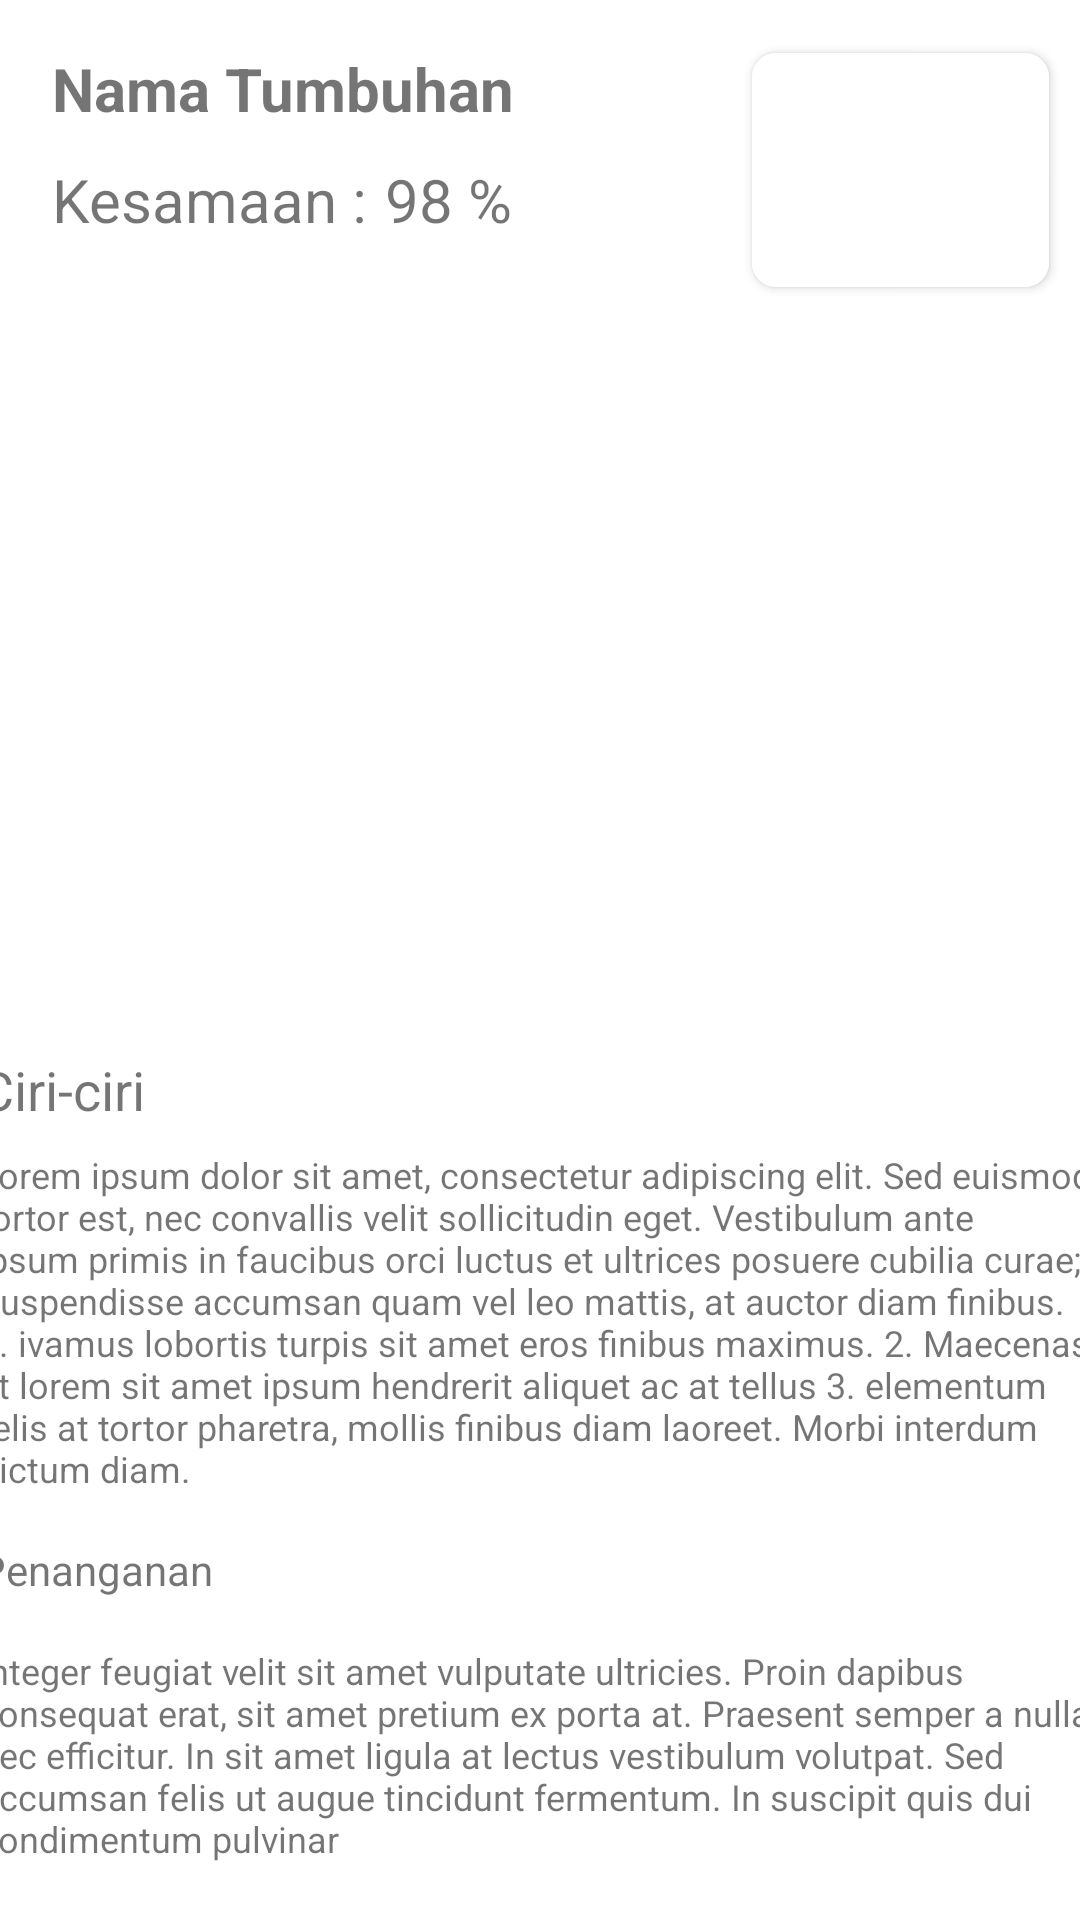

Reconstruct the res/layout file that produces this screen, plus the resources it refers to.
<!-- AndroidManifest.xml: application theme Theme.MainActivity -->
<!-- res/layout/activity_identification.xml -->
<?xml version="1.0" encoding="utf-8"?>

<androidx.constraintlayout.widget.ConstraintLayout xmlns:android="http://schemas.android.com/apk/res/android"
    xmlns:app="http://schemas.android.com/apk/res-auto"
    xmlns:tools="http://schemas.android.com/tools"
    android:layout_width="match_parent"
    android:layout_height="match_parent"
    tools:context=".Identification.IdentificationActivity">

    <LinearLayout
        android:id="@+id/firstLayout"
        android:layout_width="match_parent"
        android:layout_height="120dp"
        android:orientation="horizontal"
        app:layout_constraintEnd_toEndOf="parent"
        app:layout_constraintStart_toStartOf="parent"
        app:layout_constraintTop_toTopOf="parent">
            <androidx.constraintlayout.widget.ConstraintLayout
                android:layout_width="match_parent"
                android:layout_height="match_parent">

                <TextView
                    android:id="@+id/textView7"
                    android:layout_width="177dp"
                    android:layout_height="37dp"
                    android:layout_marginStart="16dp"
                    android:text="@string/plant_name"
                    android:textSize="20sp"
                    android:textStyle="bold"
                    app:layout_constraintBottom_toBottomOf="parent"
                    app:layout_constraintEnd_toEndOf="parent"
                    app:layout_constraintHorizontal_bias="0.008"
                    app:layout_constraintStart_toStartOf="parent"
                    app:layout_constraintTop_toTopOf="parent"
                    app:layout_constraintVertical_bias="0.192" />

                <TextView
                    android:id="@+id/textView4"
                    android:layout_width="111dp"
                    android:layout_height="38dp"
                    android:text="@string/text_disease"
                    android:textSize="20sp"
                    app:layout_constraintEnd_toEndOf="@+id/textView7"
                    app:layout_constraintHorizontal_bias="0.0"
                    app:layout_constraintStart_toStartOf="@+id/textView7"
                    app:layout_constraintTop_toBottomOf="@+id/textView7" />

                <TextView
                    android:id="@+id/txt_diseaseRate"
                    android:layout_width="111dp"
                    android:layout_height="38dp"
                    android:text="@string/disease_rate"
                    android:textSize="20sp"
                    app:layout_constraintBottom_toBottomOf="@+id/textView4"
                    app:layout_constraintEnd_toEndOf="@+id/textView7"
                    app:layout_constraintHorizontal_bias="0.0"
                    app:layout_constraintStart_toEndOf="@+id/textView4"
                    app:layout_constraintTop_toBottomOf="@+id/textView7"
                    app:layout_constraintVertical_bias="0.0" />
                <androidx.cardview.widget.CardView
                    android:layout_width="99dp"
                    android:layout_height="78dp"
                    app:cardCornerRadius="8dp"
                    android:layout_margin="5dp"
                    android:elevation="10dp"
                    app:layout_constraintBottom_toBottomOf="@+id/txt_diseaseRate"
                    app:layout_constraintEnd_toEndOf="parent"
                    app:layout_constraintHorizontal_bias="0.903"
                    app:layout_constraintStart_toEndOf="@+id/textView7"
                    app:layout_constraintTop_toTopOf="@+id/textView7"
                    app:layout_constraintVertical_bias="0.277">

                    <ImageView
                        android:id="@+id/roundedImageView"
                        android:layout_width="match_parent"
                        android:layout_height="match_parent"
                        android:src="@drawable/plant"
                        android:background="@color/white"
                        android:scaleType="centerCrop"
                        />
                </androidx.cardview.widget.CardView>

            </androidx.constraintlayout.widget.ConstraintLayout>
    </LinearLayout>

    <RelativeLayout
        android:id="@+id/relativeLayout"
        android:layout_width="413dp"
        android:layout_height="200dp"
        android:layout_marginTop="12dp"
        android:orientation="vertical"
        app:layout_constraintEnd_toEndOf="@+id/firstLayout"
        app:layout_constraintHorizontal_bias="0.0"
        app:layout_constraintStart_toStartOf="@+id/firstLayout"
        app:layout_constraintTop_toBottomOf="@+id/firstLayout">

        <ImageView
            android:layout_width="match_parent"
            android:layout_height="match_parent"
            android:scaleType="centerCrop"
            android:src="@drawable/ads" />

    </RelativeLayout>

    <ScrollView
        android:layout_width="407dp"
        android:layout_height="396dp"
        android:layout_marginTop="3dp"
        android:orientation="vertical"
        app:layout_constraintBottom_toBottomOf="parent"
        app:layout_constraintEnd_toEndOf="parent"
        app:layout_constraintStart_toStartOf="parent"
        app:layout_constraintTop_toBottomOf="@+id/relativeLayout"
        app:layout_constraintVertical_bias="0.0">

        <LinearLayout
            android:layout_width="match_parent"
            android:layout_height="match_parent"
            android:orientation="vertical">

            <TextView
                android:layout_width="match_parent"
                android:layout_height="wrap_content"
                android:layout_marginLeft="16dp"

                android:layout_marginTop="16dp"
                android:layout_marginRight="16dp"
                android:layout_marginBottom="8dp"
                android:text="@string/dummy_value"
                android:textSize="18sp" />

            <TextView
                android:id="@+id/tv_Description1"
                android:layout_width="match_parent"
                android:layout_height="wrap_content"
                android:layout_marginLeft="16dp"
                android:layout_marginRight="16dp"
                android:layout_marginBottom="16dp"
                android:text="@string/text_description1"
                android:textSize="12sp" />

            <TextView
                android:layout_width="match_parent"
                android:layout_height="wrap_content"
                android:layout_marginLeft="16dp"
                android:layout_marginRight="16dp"
                android:layout_marginBottom="16dp"
                android:lineSpacingMultiplier="1"
                android:text="@string/content_text" />

            <TextView
                android:layout_width="match_parent"
                android:layout_height="wrap_content"
                android:layout_marginLeft="16dp"
                android:layout_marginRight="16dp"
                android:layout_marginBottom="8dp"
                android:text="@string/text_description2"
                android:textSize="12sp" />
        </LinearLayout>

    </ScrollView>

</androidx.constraintlayout.widget.ConstraintLayout>
<!-- resources referenced by this layout -->
<resources>
  <color name="white">#FFFFFFFF</color>
  <string name="content_text">Penanganan</string>
  <string name="disease_rate">98 %</string>
  <string name="dummy_value">Ciri-ciri</string>
  <string name="plant_name">Nama Tumbuhan</string>
  <string name="text_description1">Lorem ipsum dolor sit amet, consectetur adipiscing elit.
          Sed euismod tortor est, nec convallis velit sollicitudin eget.
          Vestibulum ante ipsum primis in faucibus orci luctus et ultrices posuere cubilia curae;
          Suspendisse accumsan quam vel leo mattis, at auctor diam finibus.
          1. ivamus lobortis turpis sit amet eros finibus maximus.
          2. Maecenas et lorem sit amet ipsum hendrerit aliquet ac at tellus
          3. elementum felis at tortor pharetra, mollis finibus diam laoreet. Morbi interdum dictum diam.
      </string>
  <string name="text_description2">Integer feugiat velit sit amet vulputate ultricies. Proin dapibus consequat erat, sit amet pretium ex porta at. Praesent semper a nulla nec efficitur. In sit amet ligula at lectus vestibulum volutpat. Sed accumsan felis ut augue tincidunt fermentum. In suscipit quis dui condimentum pulvinar</string>
  <string name="text_disease">Kesamaan :</string>
  <style name="Theme.MainActivity" parent="Theme.MaterialComponents.DayNight.DarkActionBar">
          
          <item name="colorPrimary">@color/primary</item>
          <item name="colorPrimaryVariant">@color/primary</item>
          <item name="colorOnPrimary">@color/white</item>
          
          <item name="colorSecondary">@color/teal_200</item>
          <item name="colorSecondaryVariant">@color/teal_700</item>
          <item name="colorOnSecondary">@color/black</item>
          
          <item name="android:statusBarColor" tools:targetApi="l">?attr/colorPrimaryVariant</item>
          
      </style>
  <color name="primary">#8ad168</color>
  <color name="teal_200">#FF03DAC5</color>
  <color name="teal_700">#FF018786</color>
  <color name="black">#FF000000</color>
</resources>
